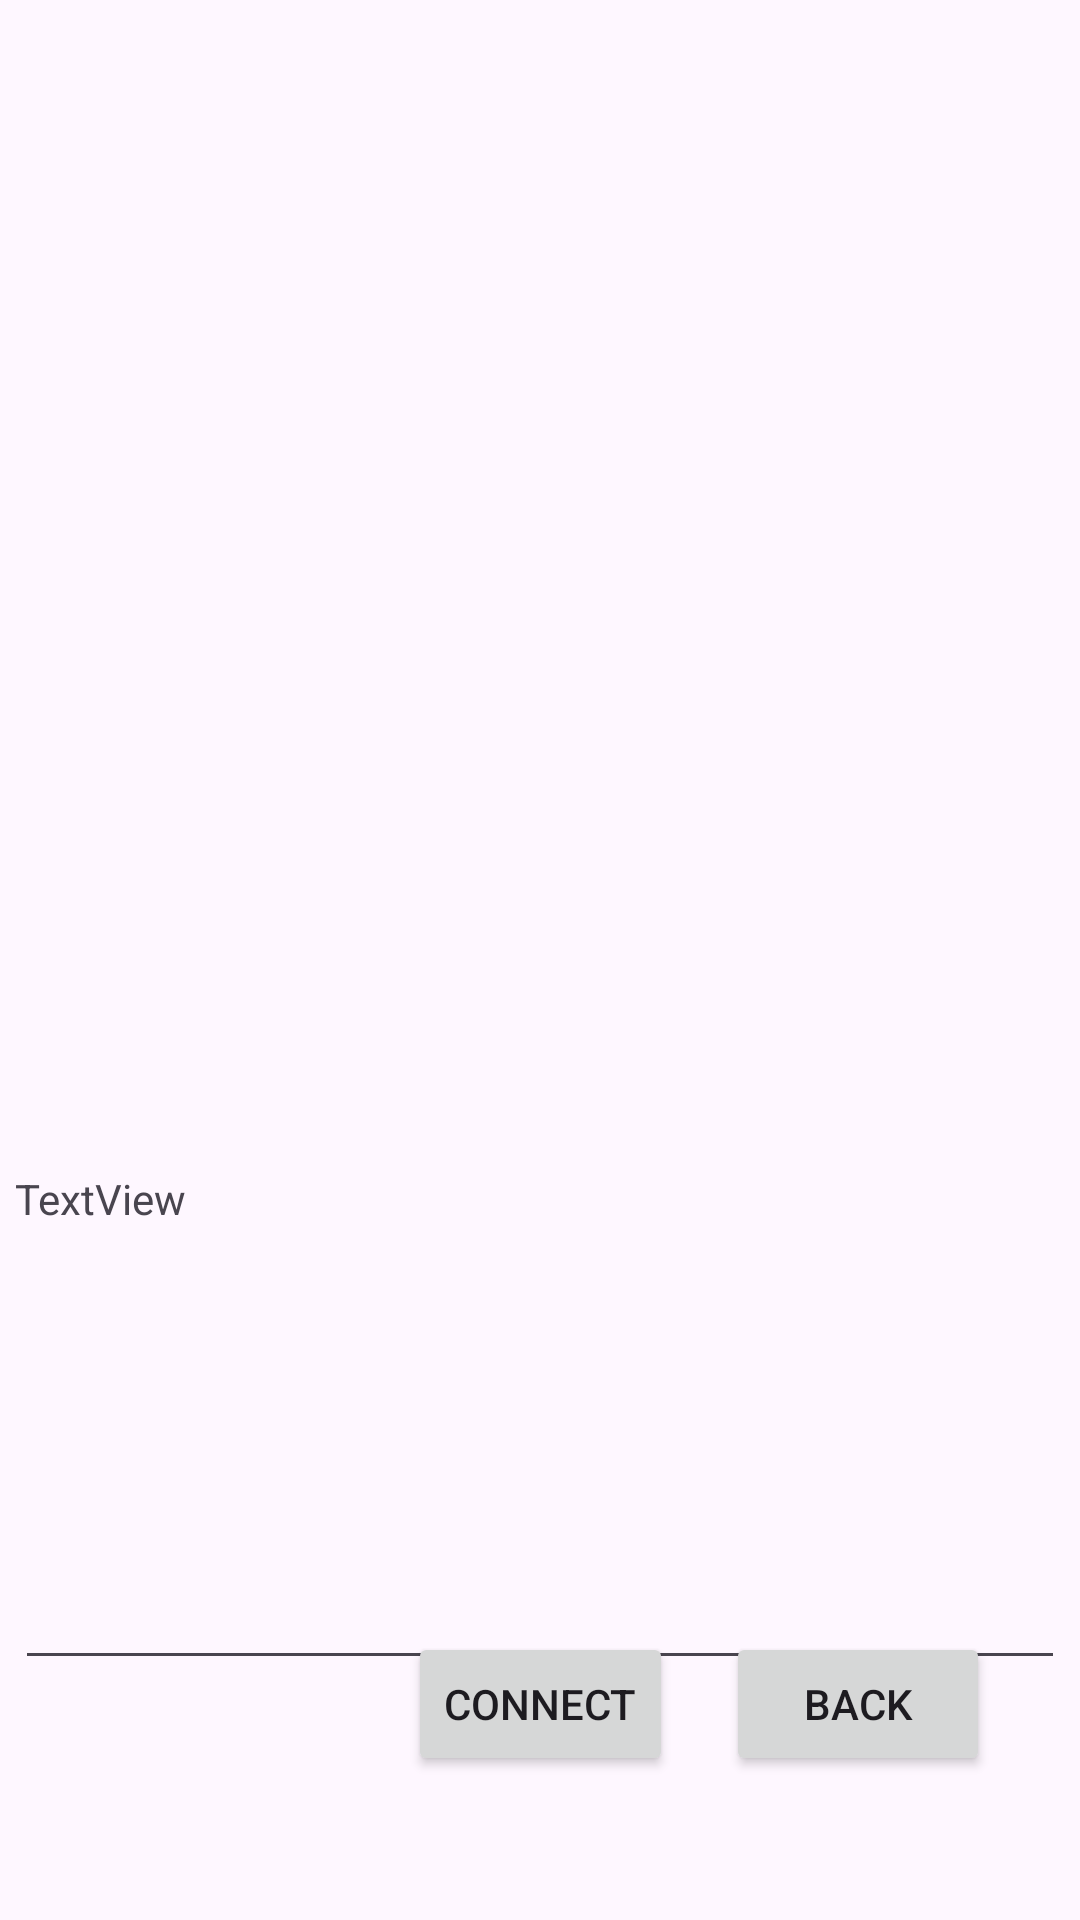

Write the Android layout XML for this screen, with the resource values it uses.
<!-- AndroidManifest.xml: application theme Theme.Cal_0716 -->
<!-- res/layout/activity_api_main.xml -->
<?xml version="1.0" encoding="utf-8"?>
<androidx.constraintlayout.widget.ConstraintLayout xmlns:android="http://schemas.android.com/apk/res/android"
    xmlns:app="http://schemas.android.com/apk/res-auto"
    xmlns:tools="http://schemas.android.com/tools"
    android:layout_width="match_parent"
    android:layout_height="match_parent"
    tools:context=".apiMainActivity">

    <Button
        android:id="@+id/ButtonCon"
        android:layout_width="wrap_content"
        android:layout_height="wrap_content"
        android:layout_marginBottom="48dp"
        android:text="connect"
        app:layout_constraintBottom_toBottomOf="parent"
        app:layout_constraintEnd_toEndOf="parent"
        app:layout_constraintStart_toStartOf="parent" />

    <TextView
        android:id="@+id/textView_Rlst"
        android:layout_width="350dp"
        android:layout_height="100dp"
        android:layout_marginTop="390dp"
        android:text="TextView"
        app:layout_constraintEnd_toEndOf="parent"
        app:layout_constraintStart_toStartOf="parent"
        app:layout_constraintTop_toTopOf="parent" />

    <EditText
        android:id="@+id/textView_search"
        android:layout_width="350dp"
        android:layout_height="55dp"
        android:layout_marginTop="15dp"
        app:layout_constraintEnd_toEndOf="parent"
        app:layout_constraintHorizontal_bias="0.508"
        app:layout_constraintStart_toStartOf="parent"
        app:layout_constraintTop_toBottomOf="@+id/textView_Rlst" />

    <Button
        android:id="@+id/buttonBack"
        android:layout_width="wrap_content"
        android:layout_height="wrap_content"
        android:layout_marginEnd="30dp"
        android:layout_marginBottom="48dp"
        android:text="Back"
        app:layout_constraintBottom_toBottomOf="parent"
        app:layout_constraintEnd_toEndOf="parent" />

    <androidx.recyclerview.widget.RecyclerView
        android:id="@+id/RcyclView1"
        android:layout_width="350dp"
        android:layout_height="350dp"
        android:layout_marginTop="20dp"
        app:layout_constraintEnd_toEndOf="parent"
        app:layout_constraintStart_toStartOf="parent"
        app:layout_constraintTop_toTopOf="parent"
        tools:listitem="@layout/recycler_view_item" />

</androidx.constraintlayout.widget.ConstraintLayout>
<!-- res/layout/recycler_view_item.xml (included above) -->
<?xml version="1.0" encoding="utf-8"?>
<LinearLayout xmlns:android="http://schemas.android.com/apk/res/android"
              xmlns:tools="http://schemas.android.com/tools"
              android:orientation="vertical"
              android:padding="8dp"
              android:layout_width="match_parent"
              android:layout_height="wrap_content">
  <TextView
      android:id="@+id/textViewList1"
      android:layout_width="wrap_content"
      android:layout_height="wrap_content"
      tools:text="@tools:sample/lorem" />
</LinearLayout>
<!-- resources referenced by this layout -->
<resources>
  <style name="Theme.Cal_0716" parent="Base.Theme.Cal_0716" />
  <style name="Base.Theme.Cal_0716" parent="Theme.Material3.DayNight.NoActionBar">
          
          
      </style>
</resources>
